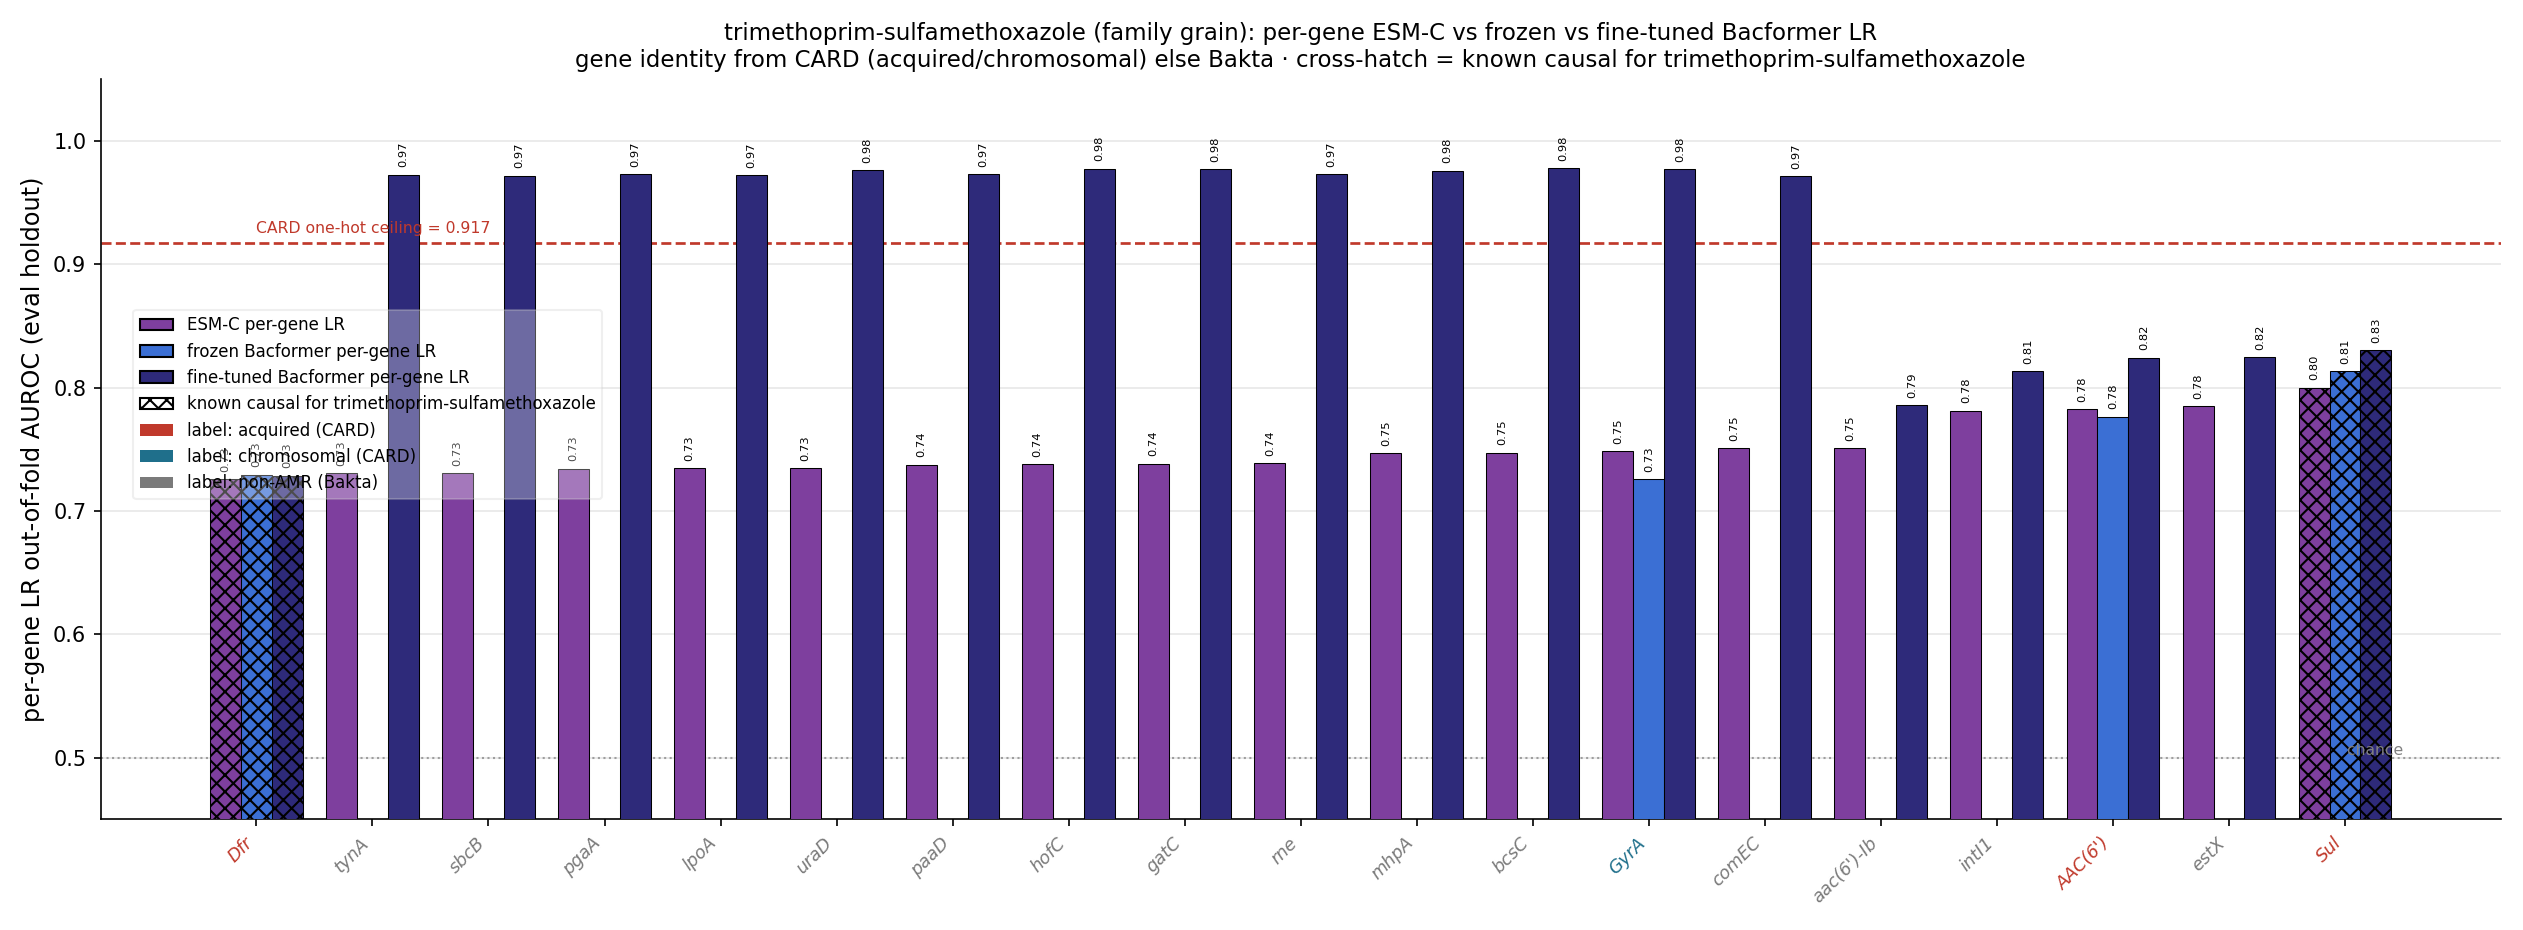

The table this chart was drawn from, first rows:
gene, source, n_carriers, esm_lr_auroc, frozen_lr_auroc, ft_lr_auroc, is_causal, delta_ft_minus_esm
Sul, acquired, 384, 0.7999, 0.8135, 0.8304, True, 0.03045
estX, bakta_nonamr, 404, 0.7848, , 0.8246, False, 0.03978
AAC(6'), acquired, 356, 0.7827, 0.7763, 0.8241, False, 0.04145
intI1, bakta_nonamr, 381, 0.7812, , 0.8131, False, 0.03186
aac(6')-Ib, bakta_nonamr, 354, 0.7509, , 0.7855, False, 0.03456
comEC, bakta_nonamr, 734, 0.7507, , 0.9715, False, 0.2208
GyrA, chromosomal, 743, 0.7486, 0.7256, 0.9771, False, 0.2285
bcsC, bakta_nonamr, 742, 0.7471, , 0.9778, False, 0.2307
mhpA, bakta_nonamr, 737, 0.7471, , 0.9759, False, 0.2288
rne, bakta_nonamr, 740, 0.7385, , 0.973, False, 0.2345
gatC, bakta_nonamr, 738, 0.7383, , 0.9768, False, 0.2385
hofC, bakta_nonamr, 738, 0.7378, , 0.9775, False, 0.2397
paaD, bakta_nonamr, 743, 0.7374, , 0.9732, False, 0.2358
uraD, bakta_nonamr, 743, 0.7347, , 0.9761, False, 0.2414
lpoA, bakta_nonamr, 743, 0.7345, , 0.9722, False, 0.2377
pgaA, bakta_nonamr, 735, 0.7342, , 0.9728, False, 0.2385
sbcB, bakta_nonamr, 741, 0.7308, , 0.9719, False, 0.2411
tynA, bakta_nonamr, 743, 0.7305, , 0.9725, False, 0.242
ParC, chromosomal, 729, 0.7283, 0.7686, 0.9778, False, 0.2496
Dfr, acquired, 250, 0.7259, 0.7293, 0.7287, True, 0.002827
CTX-M, acquired, 371, 0.7213, 0.7273, 0.8173, False, 0.09607
StrA, acquired, 248, 0.7187, 0.7155, 0.716, False, -0.002727
StrB, acquired, 254, 0.7148, 0.7081, 0.7206, False, 0.005861
OmpK36, chromosomal, 735, 0.6972, 0.7549, 0.9628, False, 0.2656
OXA, acquired, 303, 0.6958, 0.6888, 0.7716, False, 0.07579
SHV-OKP-LEN, acquired, 696, 0.6736, 0.725, 0.9722, False, 0.2987
MphA, acquired, 195, 0.6699, 0.6638, 0.673, False, 0.003026
Mrx, acquired, 190, 0.6667, 0.6637, 0.6686, False, 0.001897
ANT(3''), acquired, 233, 0.6622, 0.6641, 0.6864, False, 0.02422
Cat, acquired, 204, 0.662, 0.6547, 0.6751, False, 0.01312
OmpK35, chromosomal, 735, 0.6573, 0.7523, 0.9777, False, 0.3204
TEM, acquired, 297, 0.6387, 0.675, 0.7516, False, 0.1129
QnrB, acquired, 176, 0.6371, 0.6361, 0.6564, False, 0.01933
PmrB, chromosomal, 743, 0.6262, 0.7135, 0.9787, False, 0.3525
TetA, acquired, 167, 0.6261, 0.6179, 0.642, False, 0.01588
AAC(3), acquired, 201, 0.6166, 0.6485, 0.6651, False, 0.04852
APH(3'), acquired, 151, 0.608, 0.6113, 0.6199, False, 0.01194
KPC, acquired, 174, 0.5556, 0.5532, 0.6516, False, 0.09601
ArmA, acquired, 57, 0.5334, 0.5316, 0.5398, False, 0.006467
Arr, acquired, 51, 0.5294, 0.5256, 0.5302, False, 0.0008136
MphE, acquired, 45, 0.5273, 0.5277, 0.5355, False, 0.008273
MsrE, acquired, 45, 0.5272, 0.5275, 0.5355, False, 0.008314
CmlA, acquired, 41, 0.5272, 0.5162, 0.5316, False, 0.004392
NDM, acquired, 52, 0.5213, 0.5195, 0.5333, False, 0.01193
TetD, acquired, 74, 0.5116, 0.5123, 0.5606, False, 0.04902
VEB, acquired, 15, 0.5097, 0.5078, 0.5059, False, -0.003877
APH(4), acquired, 18, 0.506, 0.5044, 0.5043, False, -0.001714
ANT(2''), acquired, 20, 0.5041, 0.4897, 0.4938, False, -0.01031
LAP, acquired, 9, 0.5022, 0.5021, 0.5022, False, -8.301786544429035e-06
RmtF, acquired, 9, 0.5021, 0.5041, 0.5041, False, 0.001984
RmtB, acquired, 8, 0.5011, 0.5011, 0.5011, False, 0.0
QnrS, acquired, 54, 0.5001, 0.4946, 0.5376, False, 0.03744
CMY, acquired, 10, 0.4944, 0.4983, 0.4985, False, 0.004043
